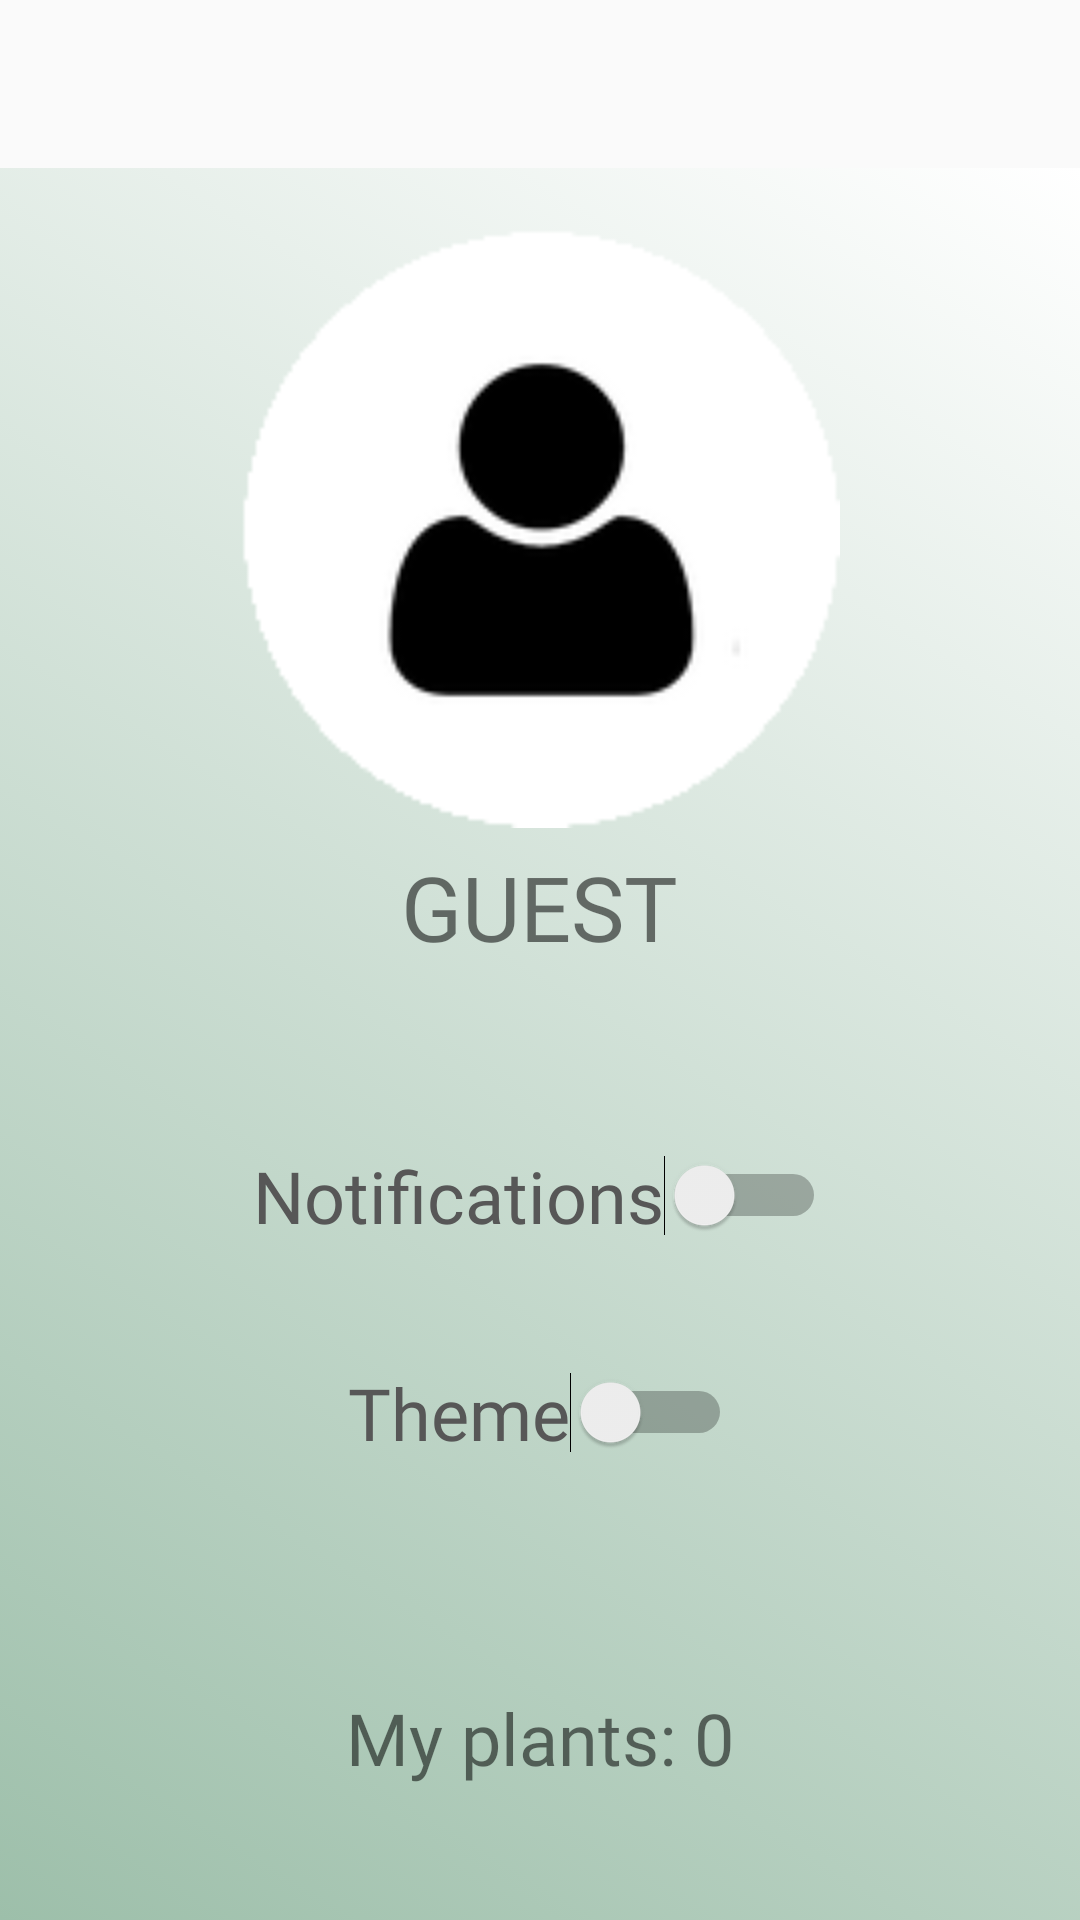

The Android layout XML behind this screen, and the referenced resources:
<!-- AndroidManifest.xml: application theme AppTheme -->
<!-- res/layout/fragment_settings.xml -->
<?xml version="1.0" encoding="utf-8"?>
<androidx.constraintlayout.widget.ConstraintLayout
    xmlns:android="http://schemas.android.com/apk/res/android"
    xmlns:app="http://schemas.android.com/apk/res-auto"
    xmlns:tools="http://schemas.android.com/tools"
    android:layout_width="match_parent"
    android:layout_height="match_parent">

    <LinearLayout
        android:layout_width="0dp"
        android:layout_height="0dp"
        android:layout_marginTop="?attr/actionBarSize"
        android:background="@drawable/gradient_background3"
        android:orientation="vertical"
        app:layout_constraintBottom_toBottomOf="parent"
        app:layout_constraintEnd_toEndOf="parent"
        app:layout_constraintStart_toStartOf="parent"
        app:layout_constraintTop_toTopOf="parent">

        <Space
            android:layout_width="match_parent"
            android:layout_height="70dp" />

        <ImageView
            android:id="@+id/profile_picture"
            android:layout_width="wrap_content"
            android:layout_height="wrap_content"
            android:layout_gravity="center"
            android:background="@mipmap/profile_pic"
            android:scaleType="center"
            android:scaleX="2"
            android:scaleY="2" />

        <Space
            android:layout_width="match_parent"
            android:layout_height="56dp" />

        <TextView
            android:id="@+id/usernameTV"
            android:layout_width="wrap_content"
            android:layout_height="wrap_content"
            android:layout_gravity="center"
            android:fontFamily="@font/playfair_display_bold"
            android:text="@string/guest"
            android:textSize="30sp" />

        <Space
            android:layout_width="match_parent"
            android:layout_height="60dp" />

        <LinearLayout
            android:layout_width="match_parent"
            android:layout_height="wrap_content"
            android:orientation="horizontal"
            android:gravity="center">

            <ImageView
                android:layout_width="wrap_content"
                android:layout_height="wrap_content"
                android:layout_gravity="center"
                android:src="@drawable/ic_baseline_notifications_active_24" />

            <Switch
                android:id="@+id/Notifications_switch"
                android:layout_width="wrap_content"
                android:layout_height="wrap_content"
                android:fontFamily="@font/playfair_display"
                android:text="@string/notifications"
                android:textColor="#575757"
                android:textSize="24sp"
                tools:ignore="UseSwitchCompatOrMaterialXml" />

        </LinearLayout>



        

        <Space
            android:layout_width="match_parent"
            android:layout_height="40dp" />

        <LinearLayout
            android:layout_width="match_parent"
            android:layout_height="wrap_content"
            android:orientation="horizontal"
            android:gravity="center">

            <ImageView
                android:layout_width="wrap_content"
                android:layout_height="wrap_content"
                android:layout_gravity="center"
                android:src="@drawable/ic_baseline_wb_sunny_24" />

            <Switch
                android:id="@+id/Theme_switch"
                android:layout_width="wrap_content"
                android:layout_height="wrap_content"
                android:layout_gravity="center"
                android:fontFamily="@font/playfair_display"
                android:text="@string/theme"
                android:textColor="#575757"
                android:textSize="24sp"
                tools:ignore="UseSwitchCompatOrMaterialXml" />

        </LinearLayout>

        <Space
            android:layout_width="match_parent"
            android:layout_height="76dp" />

        <TextView
            android:id="@+id/plant_count"
            android:layout_width="wrap_content"
            android:layout_height="wrap_content"
            android:layout_gravity="center"
            android:fontFamily="@font/playfair_display"
            android:text="My plants: 0"
            android:textSize="24sp" />
    </LinearLayout>

</androidx.constraintlayout.widget.ConstraintLayout>
<!-- resources referenced by this layout -->
<resources>
  <!-- drawable gradient_background3 (drawable) -->
  <?xml version="1.0" encoding="utf-8"?>
  <selector xmlns:android="http://schemas.android.com/apk/res/android">
      <item>
          <shape>
              <gradient
                  android:angle="45"
                  android:startColor="#9DBFAA"
                  android:endColor="#FFFFFF"
                  android:type="linear" />
          </shape>
      </item>
  </selector>
  <!-- drawable switch_style (drawable) -->
  <?xml version="1.0" encoding="utf-8"?>
  <selector xmlns:android="http://schemas.android.com/apk/res/android">
      <item android:state_checked="true">
          <shape android:shape="rectangle">
              <solid android:color="#ffff"/>
              <size android:width="40dp"
                  android:height="40dp"/>
              <corners android:radius="40dp"/>
              <stroke android:width="2dp"
                  android:color="#45FA02"/>
          </shape>
      </item>
      <item android:state_checked="false">
          <shape android:shape="rectangle">
              <solid android:color="#ffff"/>
              <size android:width="40dp"
                  android:height="40dp"/>
              <corners android:radius="40dp"/>
              <stroke android:width="2dp"
                  android:color="#cdcdcd"/>
          </shape>
      </item>
  </selector>
  <!-- drawable switch_track (drawable) -->
  <?xml version="1.0" encoding="utf-8"?>
  <selector xmlns:android="http://schemas.android.com/apk/res/android">
      <item android:state_checked="true">
          <shape android:shape="rectangle">
              <solid android:color="#1BEF1B"/>
              <corners android:radius="200dp"/>
          </shape>
      </item>
      <item android:state_checked="false">
          <shape android:shape="rectangle">
              <solid android:color="#cdcdcd"/>
              <corners android:radius="200dp"/>
          </shape>
      </item>
  </selector>
  <!-- mipmap profile_pic: png bitmap (mipmap-hdpi, 3216 bytes) -->
  <string name="guest">GUEST</string>
  <string name="notifications">Notifications</string>
  <string name="theme">Theme</string>
  <style name="AppTheme" parent="Theme.AppCompat.Light.DarkActionBar">
          
          <item name="colorPrimary">@color/colorPrimary</item>
          <item name="colorPrimaryDark">@color/colorPrimaryDark</item>
          <item name="colorAccent">@color/colorAccent</item>
      </style>
  <color name="colorPrimary">#BAFFBA</color>
  <color name="colorPrimaryDark">#515151</color>
  <color name="colorAccent">#8AC98A</color>
</resources>
